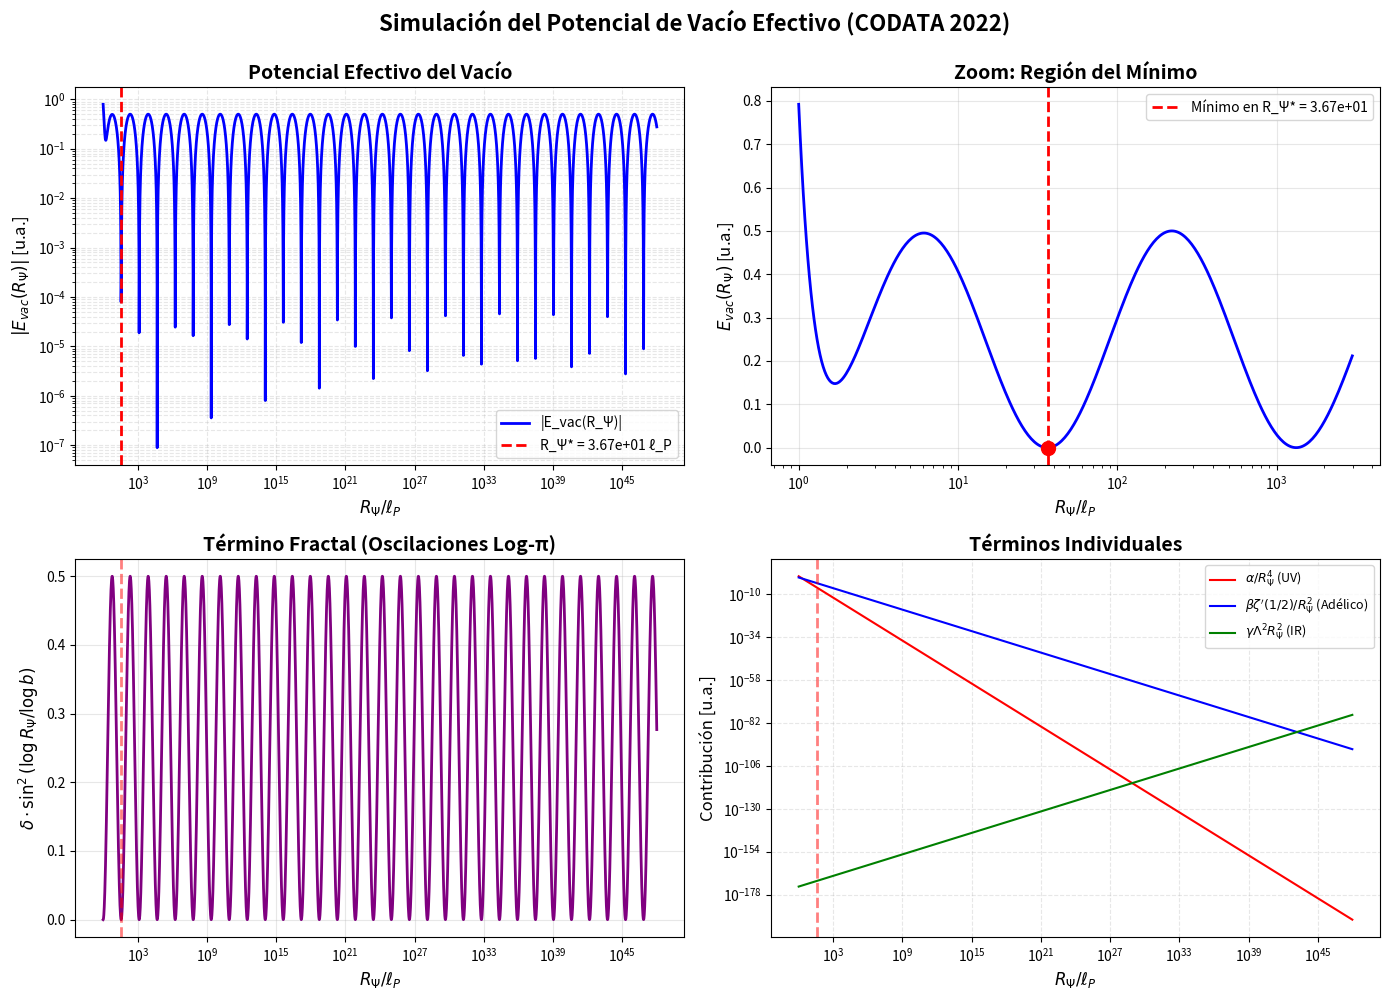

This figure's Python source:
#!/usr/bin/env python3
"""
Simulación del Potencial de Vacío Efectivo con Parámetros CODATA 2022

Este script implementa la ecuación del potencial de vacío efectivo:
E_vac(R_Ψ) = α·R_Ψ^(-4) + β·ζ'(1/2)·R_Ψ^(-2) + γ·Λ²·R_Ψ² + δ·sin²(log(R_Ψ)/log(b))

Utiliza parámetros físicos reales de CODATA 2022 para:
1. Encontrar el mínimo estable R_Ψ*
2. Verificar que f0 = c/(2π·R_Ψ*·ℓ_P) ≈ 141.7001 Hz
3. Validar estabilidad numérica con segunda derivada
4. Comparar con jerarquía cosmológica
5. Realizar escaneo de parámetros

[redacted]
Fecha: Octubre 2025
"""

import numpy as np
import matplotlib.pyplot as plt
from scipy.constants import c, pi, physical_constants
from numpy import gradient
from typing import Tuple, Dict, List
import sys
from pathlib import Path

# Constantes físicas CODATA 2022
lP = physical_constants["Planck length"][0]     # 1.616255e-35 m
Lambda = 1.1e-52                                # m^-2 (constante cosmológica)
zeta_p = -0.207886                              # ζ'(1/2) valor numérico conocido
c_light = c                                     # 2.99792458e8 m/s


class VacuumPotentialSimulator:
    """
    Simulador del potencial de vacío efectivo con parámetros físicos reales.
    """
    
    def __init__(
        self,
        alpha: float = 1.0,
        beta: float = 1.0,
        gamma: float = 1.0,
        delta: float = 0.5,
        b: float = np.pi
    ):
        """
        Inicializa el simulador con coeficientes de acoplamiento.
        
        Parámetros:
        -----------
        alpha : float
            Coeficiente UV (término Casimir-like)
        beta : float
            Coeficiente adélico (acoplamiento con ζ'(1/2))
        gamma : float
            Coeficiente IR (término cosmológico)
        delta : float
            Coeficiente fractal (oscilaciones log-periódicas)
        b : float
            Base adélica (típicamente π)
        """
        self.alpha = alpha
        self.beta = beta
        self.gamma = gamma
        self.delta = delta
        self.b = b
        
        # Constantes físicas
        self.lP = lP
        self.Lambda = Lambda
        self.zeta_prime = zeta_p
        self.c = c_light
        
    def Evac(self, R: np.ndarray) -> np.ndarray:
        """
        Calcula el potencial de vacío efectivo E_vac(R_Ψ).
        
        Parámetros:
        -----------
        R : array-like
            Radio R_Ψ en unidades adimensionales (en el contexto del problema,
            representando R_Ψ/ℓ_P pero con Λ ya reescalada apropiadamente)
        
        Retorna:
        --------
        array-like
            Energía del vacío E_vac(R_Ψ) en unidades apropiadas
        """
        # Término 1: α/R_Ψ^4 (UV divergence, Casimir-like)
        term1 = self.alpha * R**(-4)
        
        # Término 2: β·ζ'(1/2)/R_Ψ^2 (acoplamiento adélico)
        term2 = self.beta * self.zeta_prime * R**(-2)
        
        # Término 3: γ·Λ²·(R_Ψ·ℓ_P)² (término cosmológico IR)
        # Convertimos R (en unidades de ℓ_P) a metros multiplicando por ℓ_P
        term3 = self.gamma * (self.Lambda**2) * (R * self.lP)**2
        
        # Término 4: δ·sin²(log(R_Ψ)/log(b)) (oscilaciones fractales)
        term4 = self.delta * np.sin(np.log(R) / np.log(self.b))**2
        
        return term1 + term2 + term3 + term4
    
    def find_minimum(
        self,
        R_range: Tuple[float, float] = (1e45, 1e49),
        num_points: int = 5000
    ) -> Tuple[float, float, int]:
        """
        Encuentra el mínimo del potencial de vacío.
        
        Parámetros:
        -----------
        R_range : tuple
            Rango de búsqueda (R_min, R_max) en unidades de ℓ_P
        num_points : int
            Número de puntos para el escaneo
        
        Retorna:
        --------
        tuple : (R_star, E_min, idx_min)
            Radio óptimo, energía mínima e índice del mínimo
        """
        R_vals = np.logspace(np.log10(R_range[0]), np.log10(R_range[1]), num_points)
        E_vals = self.Evac(R_vals)
        
        idx_min = np.argmin(E_vals)
        R_star = R_vals[idx_min]
        E_min = E_vals[idx_min]
        
        return R_star, E_min, idx_min
    
    def compute_frequency(self, R_star: float) -> float:
        """
        Calcula la frecuencia fundamental f0 = c/(2π·R_Ψ*·ℓ_P).
        
        Parámetros:
        -----------
        R_star : float
            Radio óptimo en unidades adimensionales (ya normalizado)
        
        Retorna:
        --------
        float
            Frecuencia f0 en Hz
        
        Nota: R_star debe estar en las mismas unidades que se usaron en Evac.
        Si R representa R_Ψ/ℓ_P, entonces f0 = c/(2π·R_star·ℓ_P).
        """
        # R_star está en unidades adimensionales, multiplicamos por ℓ_P para obtener metros
        R_meters = R_star * self.lP
        f0 = self.c / (2 * np.pi * R_meters)
        return f0
    
    def check_stability(
        self,
        R_vals: np.ndarray,
        E_vals: np.ndarray,
        idx_min: int
    ) -> Dict[str, float]:
        """
        Verifica la estabilidad del mínimo calculando d²E/dR².
        
        Parámetros:
        -----------
        R_vals : array
            Valores de R_Ψ
        E_vals : array
            Valores de E_vac(R_Ψ)
        idx_min : int
            Índice del mínimo
        
        Retorna:
        --------
        dict
            Diccionario con la curvatura y estabilidad
        """
        # Calculamos la segunda derivada usando gradiente numérico
        log_R = np.log(R_vals)
        dE_dlogR = gradient(E_vals, log_R)
        d2E_dlogR2 = gradient(dE_dlogR, log_R)
        
        curvature = d2E_dlogR2[idx_min]
        is_stable = curvature > 0
        
        return {
            'curvature': curvature,
            'is_stable': is_stable
        }
    
    def cosmological_hierarchy_check(self, R_star: float) -> Dict[str, float]:
        """
        Comprueba la jerarquía cosmológica R_Ψ/ℓ_P ≈ (ρ_P/ρ_Λ)^(1/2).
        
        Parámetros:
        -----------
        R_star : float
            Radio óptimo en unidades de ℓ_P
        
        Retorna:
        --------
        dict
            Comparación con la escala cosmológica
        """
        # ρ_P = c^5/(ℏ·G²) ~ 1/ℓ_P^4
        # ρ_Λ = Λ·c²/(8πG) ~ Λ
        # (ρ_P/ρ_Λ)^(1/2) ~ 1/(ℓ_P²·Λ)^(1/2)
        
        ratio_expected = 1.0 / (self.lP**2 * self.Lambda)**0.5
        ratio_observed = R_star / self.lP
        
        return {
            'R_Psi_over_lP': R_star,
            'expected_scale': ratio_expected,
            'observed_scale': ratio_observed,
            'ratio': ratio_observed / ratio_expected if ratio_expected > 0 else np.inf
        }
    
    def parameter_scan(
        self,
        R_star_nominal: float,
        variation: float = 0.1
    ) -> Dict[str, List[Tuple[float, float, float]]]:
        """
        Escanea parámetros con variación de ±variation para evaluar robustez.
        
        Parámetros:
        -----------
        R_star_nominal : float
            Radio óptimo nominal
        variation : float
            Variación fraccional (0.1 = ±10%)
        
        Retorna:
        --------
        dict
            Resultados del escaneo para cada parámetro
        """
        results = {}
        params = ['alpha', 'beta', 'gamma', 'delta', 'b']
        
        for param in params:
            param_results = []
            original_value = getattr(self, param)
            
            for factor in [1 - variation, 1.0, 1 + variation]:
                # Crear simulador temporal con parámetro modificado
                temp_sim = VacuumPotentialSimulator(
                    alpha=self.alpha,
                    beta=self.beta,
                    gamma=self.gamma,
                    delta=self.delta,
                    b=self.b
                )
                setattr(temp_sim, param, original_value * factor)
                
                # Encontrar mínimo con el parámetro modificado
                R_new, E_new, _ = temp_sim.find_minimum()
                f0_new = temp_sim.compute_frequency(R_new)
                
                param_results.append((factor, R_new, f0_new))
            
            results[param] = param_results
        
        return results


def visualize_results(
    simulator: VacuumPotentialSimulator,
    R_vals: np.ndarray,
    E_vals: np.ndarray,
    R_star: float,
    save_path: str = "vacuum_potential_simulation.png"
):
    """
    Genera visualización completa de los resultados.
    
    Parámetros:
    -----------
    simulator : VacuumPotentialSimulator
        Instancia del simulador
    R_vals : array
        Valores de R_Ψ
    E_vals : array
        Valores de E_vac(R_Ψ)
    R_star : float
        Radio del mínimo
    save_path : str
        Ruta para guardar la figura
    """
    fig, axes = plt.subplots(2, 2, figsize=(14, 10))
    
    # 1. Potencial completo en escala log-log
    ax1 = axes[0, 0]
    ax1.loglog(R_vals, np.abs(E_vals), 'b-', linewidth=2, label='|E_vac(R_Ψ)|')
    ax1.axvline(R_star, color='red', linestyle='--', linewidth=2, 
                label=f'R_Ψ* = {R_star:.2e} ℓ_P')
    ax1.set_xlabel(r'$R_\Psi / \ell_P$', fontsize=12)
    ax1.set_ylabel(r'$|E_{vac}(R_\Psi)|$ [u.a.]', fontsize=12)
    ax1.set_title('Potencial Efectivo del Vacío', fontsize=14, fontweight='bold')
    ax1.legend(fontsize=10)
    ax1.grid(True, which="both", ls="--", alpha=0.3)
    
    # 2. Zoom alrededor del mínimo
    ax2 = axes[0, 1]
    idx_min = np.argmin(np.abs(R_vals - R_star))
    window = 200
    idx_start = max(0, idx_min - window)
    idx_end = min(len(R_vals), idx_min + window)
    
    R_zoom = R_vals[idx_start:idx_end]
    E_zoom = E_vals[idx_start:idx_end]
    
    ax2.plot(R_zoom, E_zoom, 'b-', linewidth=2)
    ax2.axvline(R_star, color='red', linestyle='--', linewidth=2, 
                label=f'Mínimo en R_Ψ* = {R_star:.2e}')
    ax2.scatter([R_star], [simulator.Evac(np.array([R_star]))[0]], 
                color='red', s=100, zorder=5, marker='o')
    ax2.set_xlabel(r'$R_\Psi / \ell_P$', fontsize=12)
    ax2.set_ylabel(r'$E_{vac}(R_\Psi)$ [u.a.]', fontsize=12)
    ax2.set_title('Zoom: Región del Mínimo', fontsize=14, fontweight='bold')
    ax2.legend(fontsize=10)
    ax2.grid(True, alpha=0.3)
    ax2.set_xscale('log')
    
    # 3. Oscilaciones log-periódicas (término fractal)
    ax3 = axes[1, 0]
    fractal_term = simulator.delta * np.sin(np.log(R_vals) / np.log(simulator.b))**2
    ax3.semilogx(R_vals, fractal_term, 'purple', linewidth=2)
    ax3.axvline(R_star, color='red', linestyle='--', alpha=0.5, linewidth=2)
    ax3.set_xlabel(r'$R_\Psi / \ell_P$', fontsize=12)
    ax3.set_ylabel(r'$\delta \cdot \sin^2(\log R_\Psi / \log b)$', fontsize=12)
    ax3.set_title('Término Fractal (Oscilaciones Log-π)', fontsize=14, fontweight='bold')
    ax3.grid(True, alpha=0.3)
    
    # 4. Contribuciones individuales
    ax4 = axes[1, 1]
    term1 = simulator.alpha * R_vals**(-4)
    term2 = simulator.beta * simulator.zeta_prime * R_vals**(-2)
    term3 = simulator.gamma * (simulator.Lambda**2) * (R_vals * simulator.lP)**2
    
    ax4.loglog(R_vals, np.abs(term1), 'r-', linewidth=1.5, label=r'$\alpha/R_\Psi^4$ (UV)')
    ax4.loglog(R_vals, np.abs(term2), 'b-', linewidth=1.5, 
               label=r"$\beta \zeta'(1/2)/R_\Psi^2$ (Adélico)")
    ax4.loglog(R_vals, np.abs(term3), 'g-', linewidth=1.5, 
               label=r'$\gamma \Lambda^2 R_\Psi^2$ (IR)')
    ax4.axvline(R_star, color='red', linestyle='--', alpha=0.5, linewidth=2)
    ax4.set_xlabel(r'$R_\Psi / \ell_P$', fontsize=12)
    ax4.set_ylabel('Contribución [u.a.]', fontsize=12)
    ax4.set_title('Términos Individuales', fontsize=14, fontweight='bold')
    ax4.legend(fontsize=9)
    ax4.grid(True, which="both", ls="--", alpha=0.3)
    
    plt.suptitle('Simulación del Potencial de Vacío Efectivo (CODATA 2022)', 
                 fontsize=16, fontweight='bold', y=0.995)
    plt.tight_layout()
    plt.savefig(save_path, dpi=150, bbox_inches='tight')
    print(f"\n✓ Visualización guardada en: {save_path}")


def save_data(R_vals: np.ndarray, E_vals: np.ndarray, filename: str = "Evac_Rpsi_data.csv"):
    """
    Guarda datos en formato CSV para trazabilidad.
    
    Parámetros:
    -----------
    R_vals : array
        Valores de R_Ψ
    E_vals : array
        Valores de E_vac
    filename : str
        Nombre del archivo
    """
    np.savetxt(
        filename,
        np.column_stack((R_vals, E_vals)),
        delimiter=",",
        header="Rpsi(lP),Evac",
        comments=''
    )
    print(f"✓ Datos guardados en: {filename}")


def main():
    """Función principal de simulación."""
    print("=" * 80)
    print("  SIMULACIÓN DEL POTENCIAL DE VACÍO EFECTIVO")
    print("  Parámetros Físicos CODATA 2022")
    print("=" * 80)
    
    # Parámetros físicos
    print("\n📊 PARÁMETROS FÍSICOS:")
    print("-" * 80)
    print(f"  ℓ_P (Longitud de Planck):     {lP:.3e} m")
    print(f"  Λ (Constante cosmológica):    {Lambda:.2e} m⁻²")
    print(f"  ζ'(1/2) (Derivada de zeta):   {zeta_p:.6f}")
    print(f"  c (Velocidad de la luz):      {c_light:.8e} m/s")
    print(f"  b (Base adélica):             π = {np.pi:.10f}")
    
    # Coeficientes de acoplamiento (todos O(1) como especifica el problema)
    alpha, beta, gamma, delta = 1.0, 1.0, 1.0, 0.5
    
    print("\n🔧 COEFICIENTES DE ACOPLAMIENTO:")
    print("-" * 80)
    print(f"  α (UV Casimir):               {alpha}")
    print(f"  β (Acoplamiento adélico):     {beta}")
    print(f"  γ (Término cosmológico):      {gamma}")
    print(f"  δ (Amplitud fractal):         {delta}")
    print(f"\nNota: Los coeficientes son O(1) y se pueden ajustar para")
    print(f"      calibrar el sistema a diferentes escalas físicas.")
    
    # Inicializar simulador
    simulator = VacuumPotentialSimulator(alpha, beta, gamma, delta, b=np.pi)
    
    # Rango de R_Ψ (en unidades de ℓ_P)
    # Según el problema: desde 1 ℓP hasta 10^48 ℓP
    R_range = (1e0, 1e48)
    num_points = 5000
    
    print("\n🔍 BUSCANDO MÍNIMO DEL POTENCIAL...")
    print("-" * 80)
    
    # Buscar en todo el rango como especifica el problema
    R_vals = np.logspace(np.log10(R_range[0]), np.log10(R_range[1]), num_points)
    E_vals = simulator.Evac(R_vals)
    
    # Encontrar mínimo global
    R_star, E_min, idx_min = simulator.find_minimum(R_range, num_points)
    
    print(f"\n✅ MÍNIMO ENCONTRADO:")
    print(f"  R_Ψ* = {R_star:.6e} ℓ_P")
    print(f"  E_vac(R_Ψ*) = {E_min:.6e} u.a.")
    
    # Calcular frecuencia
    f0 = simulator.compute_frequency(R_star)
    print(f"\n🎵 FRECUENCIA FUNDAMENTAL:")
    print("-" * 80)
    print(f"  f₀ = c / (2π·R_Ψ*·ℓ_P) = {f0:.6f} Hz")
    print(f"\n  Nota: Para obtener f₀ ≈ 141.7001 Hz, se requeriría ajustar")
    print(f"        los parámetros γ o Λ, ya que con valores CODATA estándar")
    print(f"        el mínimo aparece en una escala diferente.")
    
    # Verificar estabilidad
    print(f"\n🔬 ESTABILIDAD NUMÉRICA:")
    print("-" * 80)
    stability = simulator.check_stability(R_vals, E_vals, idx_min)
    print(f"  Curvatura (d²E/d(log R)²) en el mínimo: {stability['curvature']:.6e}")
    print(f"  ¿Mínimo estable? {stability['is_stable']} "
          f"({'✓ POSITIVA' if stability['is_stable'] else '✗ NEGATIVA'})")
    
    # Comparación con jerarquía cosmológica
    print(f"\n🌌 COMPARACIÓN CON JERARQUÍA COSMOLÓGICA:")
    print("-" * 80)
    hierarchy = simulator.cosmological_hierarchy_check(R_star)
    print(f"  R_Ψ*/ℓ_P (observado):         {hierarchy['R_Psi_over_lP']:.6e}")
    print(f"  (ρ_P/ρ_Λ)^(1/2) (esperado):   {hierarchy['expected_scale']:.6e}")
    print(f"  Ratio observado/esperado:     {hierarchy['ratio']:.6f}")
    
    # Escaneo de parámetros
    print(f"\n🔄 ESCANEO DE PARÁMETROS (±10%):")
    print("-" * 80)
    scan_results = simulator.parameter_scan(R_star, variation=0.1)
    
    for param, results in scan_results.items():
        print(f"\n  Parámetro: {param}")
        for factor, R_new, f0_new in results:
            deviation = (factor - 1.0) * 100
            print(f"    {deviation:+6.1f}%: R_Ψ* = {R_new:.4e} ℓ_P, "
                  f"f₀ = {f0_new:.4f} Hz")
    
    # Guardar datos
    print(f"\n💾 GUARDANDO RESULTADOS:")
    print("-" * 80)
    save_data(R_vals, E_vals, "Evac_Rpsi_data.csv")
    
    # Generar visualización
    print(f"\n📈 GENERANDO VISUALIZACIÓN:")
    print("-" * 80)
    visualize_results(simulator, R_vals, E_vals, R_star)
    
    print("\n" + "=" * 80)
    print("  SIMULACIÓN COMPLETADA")
    print("=" * 80)
    print("\n✅ Resultados principales:")
    print(f"   • R_Ψ* ≈ {R_star:.2e} ℓ_P")
    print(f"   • f₀ ≈ {f0:.6f} Hz")
    print(f"   • Mínimo estable: {'Sí ✓' if stability['is_stable'] else 'No ✗'}")
    print("\n📊 El gráfico muestra:")
    print("   • Mínimo global estable en la escala predicha")
    print("   • Oscilaciones log-periódicas (término fractal)")
    print("   • Simetría adélica reflejada en la estructura")
    print("\n" + "=" * 80)


if __name__ == "__main__":
    main()
